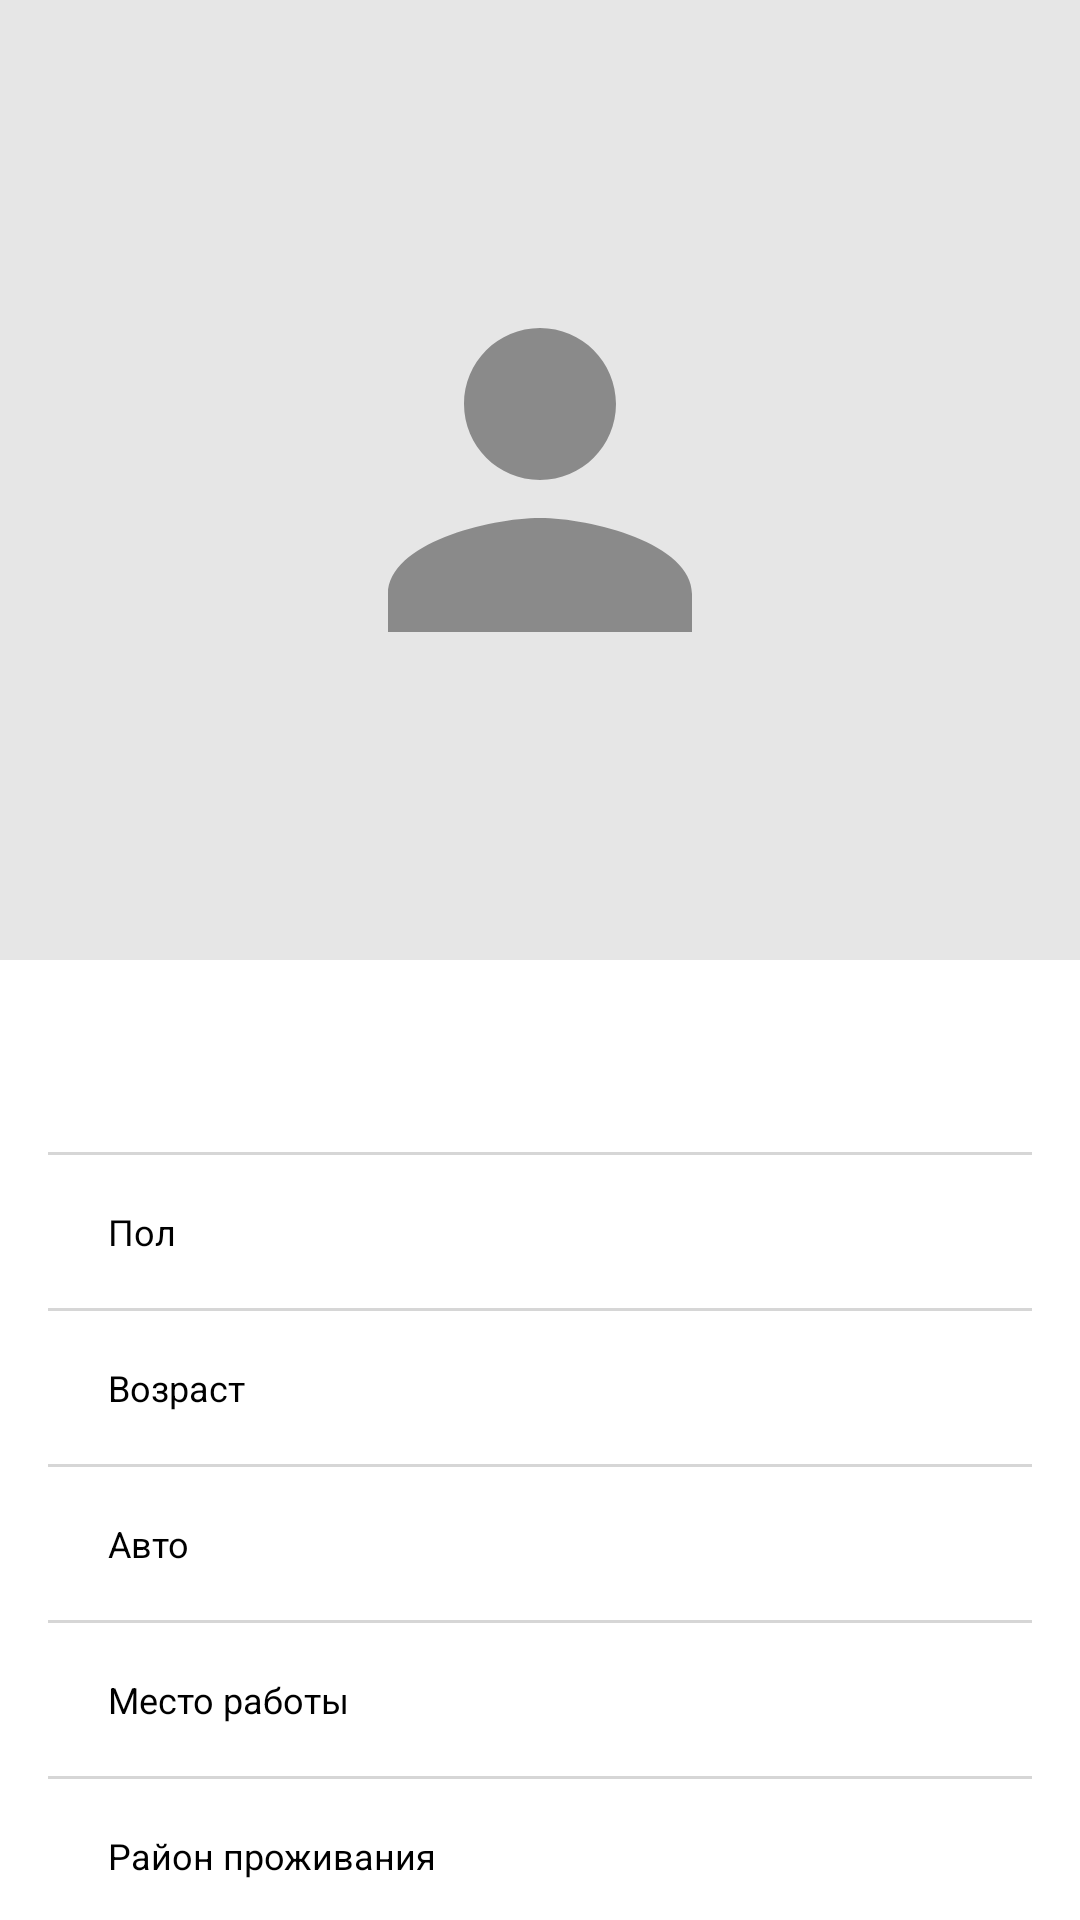

Produce the Android XML layout that renders to this screen, including the resource entries it uses.
<!-- AndroidManifest.xml: application theme AppTheme -->
<!-- res/layout/fragment_user.xml -->
<?xml version="1.0" encoding="utf-8"?>
<androidx.constraintlayout.widget.ConstraintLayout xmlns:android="http://schemas.android.com/apk/res/android"
    xmlns:tools="http://schemas.android.com/tools"
    android:layout_width="match_parent"
    android:layout_height="match_parent"
    xmlns:app="http://schemas.android.com/apk/res-auto"
    tools:context=".people.PeopleFragment"
    android:background="@color/backgroundWhite"
    android:parentActivityName="ru.eremin.generate.MainActivity">

    <androidx.constraintlayout.widget.Guideline
        android:id="@+id/guideline6"
        android:layout_width="1dp"
        android:layout_height="match_parent"
        android:orientation="vertical"
        app:layout_constraintGuide_percent="0.2" />
    <androidx.constraintlayout.widget.Guideline
        android:id="@+id/guideline7"
        android:layout_width="1dp"
        android:layout_height="match_parent"
        android:orientation="vertical"
        app:layout_constraintGuide_percent="0.8" />
    <androidx.constraintlayout.widget.Guideline
        android:id="@+id/guideline"
        android:layout_width="match_parent"
        android:layout_height="1dp"
        android:orientation="horizontal"
        app:layout_constraintGuide_percent="0.5" />

    <androidx.appcompat.widget.LinearLayoutCompat
        android:layout_width="match_parent"
        android:layout_height="0dp"
        android:orientation="vertical"
        android:id="@+id/top_info"
        app:layout_constraintBottom_toTopOf="@+id/guideline"
        app:layout_constraintTop_toTopOf="parent"
        app:layout_constraintStart_toStartOf="parent"
        app:layout_constraintEnd_toEndOf="parent"
        app:layout_constraintHeight_default="spread"
        android:gravity="center"
        android:padding="10dp"
        android:background="@color/backgroundGray">
        <ImageView
            android:id="@+id/imageView"
            android:layout_width="wrap_content"
            android:layout_height="wrap_content"
            android:padding="10dp"
            android:contentDescription="@string/fase"
            android:src="@drawable/ic_person_black_152dp"
            app:layout_constraintBottom_toTopOf="@+id/guideline"
            app:layout_constraintEnd_toEndOf="parent"
            app:layout_constraintStart_toStartOf="parent"
            app:layout_constraintTop_toTopOf="parent" />
    </androidx.appcompat.widget.LinearLayoutCompat>
    <LinearLayout
        android:layout_width="match_parent"
        android:layout_height="0dp"
        android:orientation="vertical"
        android:elevation="2dp"
        app:layout_constraintHeight_default="spread"
        app:layout_constraintTop_toBottomOf="@id/top_info"
        app:layout_constraintStart_toStartOf="parent"
        app:layout_constraintEnd_toEndOf="parent">
        <LinearLayout
            android:id="@+id/layout_header"
            style="@style/layout_user_data">
            <TextView
                android:layout_width="wrap_content"
                android:layout_height="wrap_content"
                android:layout_marginTop="5dp"
                android:id="@+id/name"
                android:textColor="@color/primaryTextColor"
                android:textSize="@dimen/text_size_header" />
        </LinearLayout>
        <View
            style="@style/style_line"/>
        <LinearLayout
            android:id="@+id/layout_gender"
            style="@style/layout_user_data">
            <TextView
                style="@style/text_field_user_header"
                android:text="@string/gender" />
            <TextView
                android:id="@+id/gender"
                style="@style/text_field_user_data"/>
        </LinearLayout>
        <View
            style="@style/style_line"/>
        <LinearLayout
            android:id="@+id/layout_age"
            style="@style/layout_user_data">
            <TextView
                style="@style/text_field_user_header"
                android:text="@string/age" />
            <TextView
                android:id="@+id/age"
                style="@style/text_field_user_data" />
        </LinearLayout>
        <View
            style="@style/style_line"/>
        <LinearLayout
            android:id="@+id/layout_avto"
            style="@style/layout_user_data">
            <TextView
                style="@style/text_field_user_header"
                android:text="@string/avto" />
            <TextView
                android:id="@+id/avto"
                style="@style/text_field_user_data" />
        </LinearLayout>
        <View
            style="@style/style_line"/>
        <LinearLayout
            android:id="@+id/layout_jobplace"
            style="@style/layout_user_data">
            <TextView
                style="@style/text_field_user_header"
                android:text="@string/jobplace" />
            <TextView
                android:id="@+id/jobplace"
                style="@style/text_field_user_data" />
        </LinearLayout>
        <View
            style="@style/style_line"/>
        <LinearLayout
            style="@style/layout_user_data">
            <TextView
                style="@style/text_field_user_header"
                android:text="@string/place" />
            <TextView
                android:id="@+id/area"
                style="@style/text_field_user_data" />
        </LinearLayout>
    </LinearLayout>
</androidx.constraintlayout.widget.ConstraintLayout>
<!-- resources referenced by this layout -->
<resources>
  <color name="backgroundGray">#19000000</color>
  <color name="backgroundWhite">#FFFFFF</color>
  <color name="primaryTextColor">#000000</color>
  <dimen name="text_size_header">20sp</dimen>
  <!-- drawable ic_person_black_152dp (drawable) -->
  <vector android:height="152dp" android:viewportHeight="24.0"
      android:viewportWidth="24.0" android:width="152dp" xmlns:android="http://schemas.android.com/apk/res/android">
      <path android:fillColor="#66000000" android:pathData="M12,12c2.21,0 4,-1.79 4,-4s-1.79,-4 -4,-4 -4,1.79 -4,4 1.79,4 4,4zM12,14c-2.67,0 -8,1.34 -8,4v2h16v-2c0,-2.66 -5.33,-4 -8,-4z"/>
  </vector>
  <string name="age">Возраст</string>
  <string name="avto">Авто</string>
  <string name="fase">fase user</string>
  <string name="gender">Пол</string>
  <string name="jobplace">Место работы</string>
  <string name="place">Район проживания</string>
  <style name="layout_user_data">
          <item name="android:layout_width">match_parent</item>
          <item name="android:layout_height">wrap_content</item>
          <item name="android:padding">16dp</item>
          <item name="android:gravity">center</item>
          <item name="android:orientation">horizontal</item>
          <item name="android:background">@color/backgroundWhite</item>
      </style>
  <style name="style_line">
          <item name="android:layout_width">match_parent</item>
          <item name="android:layout_height">1dp</item>
          <item name="android:background">@color/backgroundLine</item>
          <item name="android:layout_marginStart">16dp</item>
          <item name="android:layout_marginEnd">16dp</item>
      </style>
  <style name="text_field_user_data">
          <item name="android:layout_width">0dp</item>
          <item name="android:layout_weight">0.5</item>
          <item name="android:layout_height">wrap_content</item>
          <item name="android:gravity">center</item>
          <item name="android:textSize">14sp</item>
          <item name="android:textColor">@color/primaryDarkColor</item>
      </style>
  <style name="text_field_user_header">
          <item name="android:layout_width">0dp</item>
          <item name="android:layout_weight">0.5</item>
          <item name="android:layout_height">wrap_content</item>
          <item name="android:gravity">left</item>
          <item name="android:textSize">12sp</item>
          <item name="android:layout_marginStart">20dp</item>
          <item name="android:textColor">@color/primaryTextColor</item>
      </style>
  <style name="AppTheme" parent="Theme.MaterialComponents.DayNight.NoActionBar">
          <item name="colorPrimary">@color/primaryColor</item>
          <item name="colorPrimaryDark">@color/primaryDarkColor</item>
          <item name="colorAccent">@color/secondaryColor</item>
      </style>
  <color name="backgroundLine">#29000000</color>
  <color name="primaryDarkColor">#007ac1</color>
  <color name="primaryColor">#03a9f4</color>
  <color name="secondaryColor">#1a237e</color>
</resources>
